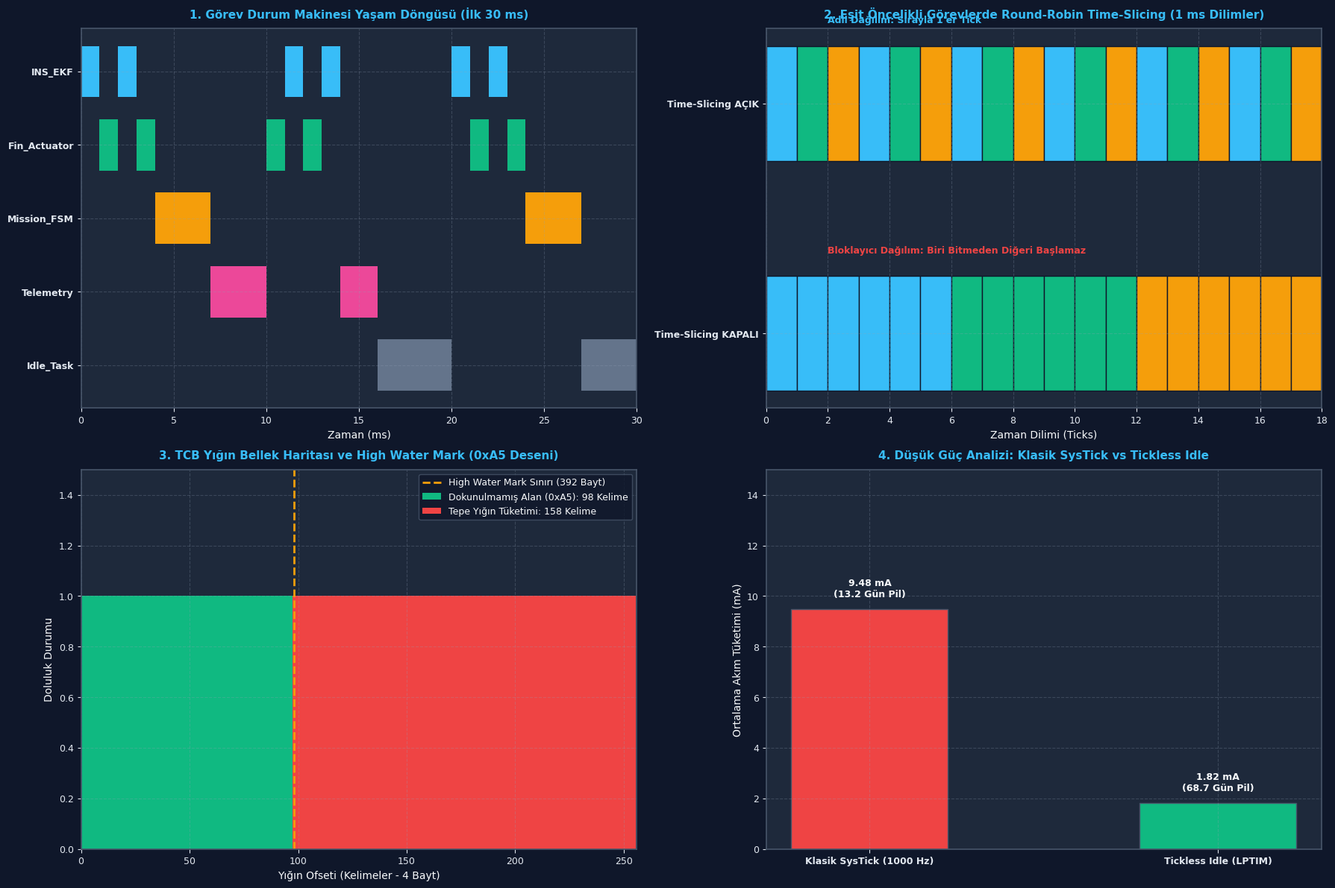

Source code (Python):
# KOD HÜCRESİ 1: FreeRTOS Task State Machine & O(1) Bitmask Scheduler Simülatörü
# ------------------------------------------------------------------------------
# Bu simülasyon, FreeRTOS görev durum makinesini (State Machine) ve ARM Cortex-M
# donanımında tek saat çevriminde en yüksek önceliği bulan O(1) Bitmask (CLZ)
# çizelgeleme algoritmasını modeller.

class TaskState:
    READY = "READY"
    RUNNING = "RUNNING"
    BLOCKED = "BLOCKED"
    SUSPENDED = "SUSPENDED"

class SimulatedTask:
    def __init__(self, task_id, name, priority, period_ticks, compute_ticks):
        self.task_id = task_id
        self.name = name
        self.priority = priority # 0 (En düşük / Idle) .. 31 (En yüksek)
        self.period_ticks = period_ticks
        self.compute_ticks = compute_ticks
        self.rem_compute = compute_ticks
        self.block_timeout = 0
        self.state = TaskState.READY
        self.total_run_ticks = 0

class FreeRTOSSchedulerO1:
    def __init__(self, max_priorities=32):
        self.max_priorities = max_priorities
        # Her öncelik seviyesi için Ready List (Çift yönlü bağlı liste simülasyonu)
        self.ready_lists = [[] for _ in range(max_priorities)]
        self.blocked_list = []
        # Donanımsal 32-bit Bitmask: Hangi öncelikte hazır görev var?
        self.ready_priority_bitmask = 0
        self.current_running_task = None
        self.tick_count = 0
        
    def add_task(self, task):
        self._add_to_ready(task)
        
    def _add_to_ready(self, task):
        task.state = TaskState.READY
        self.ready_lists[task.priority].append(task)
        # Bitmask'te ilgili önceliğin bitini 1 yap (O(1))
        self.ready_priority_bitmask |= (1 << task.priority)
        
    def _remove_from_ready(self, task):
        if task in self.ready_lists[task.priority]:
            self.ready_lists[task.priority].remove(task)
            if len(self.ready_lists[task.priority]) == 0:
                # O öncelikte hiç görev kalmadıysa biti 0 yap (O(1))
                self.ready_priority_bitmask &= ~(1 << task.priority)

    def find_highest_priority_clz(self):
        """ARM Cortex-M __CLZ (Count Leading Zeros) donanımsal O(1) emülasyonu"""
        if self.ready_priority_bitmask == 0:
            return 0 # Sadece Idle Task kalmış
        # Python'da 32-bit integer CLZ eşdeğeri: bit_length
        highest_prio = self.ready_priority_bitmask.bit_length() - 1
        return highest_prio

    def step_tick(self):
        self.tick_count += 1
        
        # 1. Blokeli görevlerin zaman aşımını kontrol et
        unblocked = []
        for task in self.blocked_list:
            task.block_timeout -= 1
            if task.block_timeout <= 0:
                unblocked.append(task)
                
        for task in unblocked:
            self.blocked_list.remove(task)
            task.rem_compute = task.compute_ticks
            self._add_to_ready(task)
            
        # 2. Çalışan görevin durumunu güncelle
        if self.current_running_task is not None:
            self.current_running_task.rem_compute -= 1
            self.current_running_task.total_run_ticks += 1
            
            if self.current_running_task.rem_compute <= 0:
                # Görev işini bitirdi -> Bir sonraki periyoda kadar BLOCKED durumuna geç
                self.current_running_task.state = TaskState.BLOCKED
                self.current_running_task.block_timeout = max(1, self.current_running_task.period_ticks - self.current_running_task.compute_ticks)
                self.blocked_list.append(self.current_running_task)
                self.current_running_task = None
            else:
                # İş henüz bitmedi, hazır listesine geri bırak (Time-Slicing için arkaya ekle)
                self._add_to_ready(self.current_running_task)
                self.current_running_task = None
                
        # 3. O(1) CLZ ile en yüksek öncelikli görevi seç
        top_prio = self.find_highest_priority_clz()
        if len(self.ready_lists[top_prio]) > 0:
            next_task = self.ready_lists[top_prio].pop(0)
            if len(self.ready_lists[top_prio]) == 0:
                self.ready_priority_bitmask &= ~(1 << top_prio)
            next_task.state = TaskState.RUNNING
            self.current_running_task = next_task
            return next_task.name, next_task.priority
            
        return "IDLE_TASK", 0

# Test Senaryosu Oluştur
sched = FreeRTOSSchedulerO1()
t_ins = SimulatedTask(1, "INS_EKF", priority=4, period_ticks=5, compute_ticks=1)
t_pwm = SimulatedTask(2, "Fin_PWM", priority=4, period_ticks=5, compute_ticks=1)
t_telem = SimulatedTask(3, "Telemetry", priority=1, period_ticks=10, compute_ticks=3)
t_idle = SimulatedTask(0, "IdleTask", priority=0, period_ticks=1, compute_ticks=1)

for t in [t_ins, t_pwm, t_telem, t_idle]:
    sched.add_task(t)

print("=" * 68)
print("FREERTOS O(1) BITMASK SCHEDULER VE TASK STATE MACHINE SİMÜLASYONU")
print("=" * 68)

execution_log = []
for tick in range(1, 21):
    running_name, running_prio = sched.step_tick()
    execution_log.append((tick, running_name, running_prio, sched.ready_priority_bitmask))
    if tick <= 10 or tick >= 18:
        print(f"Tick {tick:02d}: Koşan Görev = {running_name:<10} (Öncelik {running_prio}) | Bitmask: 0x{sched.ready_priority_bitmask:08X} ({bin(sched.ready_priority_bitmask)})")

# Matematiksel doğrulama
assert t_ins.total_run_ticks > 0, "HATA: INS_EKF çalışmalıydı!"
assert t_pwm.total_run_ticks > 0, "HATA: Fin_PWM çalışmalıydı!"
assert sched.ready_priority_bitmask & (1 << 0) != 0 or sched.current_running_task.name == "IdleTask", "Idle task her zaman hazır olmalı!"
print("\n[BAŞARILI]: Donanımsal O(1) Bitmask CLZ algoritması ve Task State Machine doğrulandı.")

# KOD HÜCRESİ 2: Round-Robin Time-Slicing vs Non-Time-Slicing
# ------------------------------------------------------------------------------
# Aynı önceliğe sahip birden fazla görev hazır olduğunda:
# 1. configUSE_TIME_SLICING = 1: Her SysTick kesmesinde adil Round-Robin geçişi
# 2. configUSE_TIME_SLICING = 0: Bir görev bitene veya cooperatively yield edene kadar CPU'yu tutar.

import numpy as np

def simulate_round_robin(time_slicing_enabled=True, total_ticks=24):
    # 3 Adet Eşit Öncelikli Görev (Öncelik 2)
    # Her birinin 6 tick iş yükü var
    tasks = {
        "Fin_Actuator_Left":  {"rem": 6, "runs": []},
        "Fin_Actuator_Right": {"rem": 6, "runs": []},
        "Fin_Actuator_Rudder": {"rem": 6, "runs": []},
    }
    
    ready_queue = list(tasks.keys())
    timeline = []
    context_switch_count = 0
    last_task = None
    
    for tick in range(total_ticks):
        if not ready_queue:
            timeline.append("IDLE")
            continue
            
        current = ready_queue[0]
        
        if last_task is not None and last_task != current:
            context_switch_count += 1
        last_task = current
        
        tasks[current]["rem"] -= 1
        tasks[current]["runs"].append(tick)
        timeline.append(current)
        
        if tasks[current]["rem"] <= 0:
            # Görev tamamlandı -> Kuyruktan çıkar
            ready_queue.pop(0)
        else:
            if time_slicing_enabled:
                # Time-slicing aktif: Görevi kuyruğun en arkasına at (Round-Robin)
                ready_queue.pop(0)
                ready_queue.append(current)
            else:
                # Time-slicing kapalı: Görev işi bitene kadar kuyruğun başında kalır!
                pass
                
    return {
        "timeline": timeline,
        "context_switch_count": context_switch_count,
        "tasks": tasks
    }

res_ts_on = simulate_round_robin(time_slicing_enabled=True)
res_ts_off = simulate_round_robin(time_slicing_enabled=False)

print("=" * 68)
print("ROUND-ROBIN TIME-SLICING ETKİSİ (EŞİT ÖNCELİKLİ GÖREVLER)")
print("=" * 68)
print(f"Zaman Dilimleme AÇIK  (configUSE_TIME_SLICING = 1):")
print(f"  - Context Switch Sayısı : {res_ts_on['context_switch_count']} adet")
print(f"  - İlk 9 Tick Sıralaması: {res_ts_on['timeline'][:9]}")

print(f"\nZaman Dilimleme KAPALI (configUSE_TIME_SLICING = 0):")
print(f"  - Context Switch Sayısı : {res_ts_off['context_switch_count']} adet")
print(f"  - İlk 9 Tick Sıralaması: {res_ts_off['timeline'][:9]}")

# Doğrulama: Time slicing açıkken görevler 1'er tick sırayla koşmalı
assert res_ts_on["timeline"][0] != res_ts_on["timeline"][1], "Time-slicing açıkken ardışık tickler farklı görev olmalı!"
assert res_ts_off["timeline"][0] == res_ts_off["timeline"][1], "Time-slicing kapalıyken görev bitene kadar koşmalı!"
print("\n[BAŞARILI]: Round-Robin Time-Slicing adaleti ve context switch farkı doğrulandı.")

# KOD HÜCRESİ 3: TCB Bellek Haritası ve Stack High Water Mark Analizörü
# ------------------------------------------------------------------------------
# FreeRTOS, görev yığınını 0xA5 deseniyle başlatır.
# Bu kod, bellek haritasını, yığının aşağı doğru büyümesini (Full Descending Stack)
# ve uxTaskGetStackHighWaterMark() fonksiyonunun çalışma prensibini modeller.

class SimulatedTCB:
    def __init__(self, name, priority, stack_size_words=256):
        self.name = name
        self.priority = priority
        self.stack_size_words = stack_size_words
        self.stack_size_bytes = stack_size_words * 4
        
        # 1. Yığını FreeRTOS standardı olan 0xA5 deseniyle doldur
        self.stack_memory = bytearray([0xA5] * self.stack_size_bytes)
        
        # ARM Cortex-M Full-Descending Stack: Yığın en yüksek adresten başlar, aşağı büyür
        self.stack_base_offset = 0 # En alt adres (Taşma sınırı)
        self.stack_top_offset = self.stack_size_bytes # Başlangıç SP adresi (Full-descending stack)
        self.current_sp = self.stack_top_offset
        
    def simulate_push(self, num_bytes):
        """Fonksiyon çağrısı veya yerel değişken tahsisi (Yığın aşağı büyür)"""
        new_sp = self.current_sp - num_bytes
        if new_sp < self.stack_base_offset:
            raise MemoryError(f"CRITICAL STACK OVERFLOW! Task '{self.name}' yığın sınırını {abs(new_sp)} bayt aştı!")
            
        # Belleği rastgele çalışma verisiyle ez (0xA5 desenini boz)
        for offset in range(new_sp, self.current_sp):
            self.stack_memory[offset] = 0x55 # Çalışma verisi
        self.current_sp = new_sp
        
    def simulate_pop(self, num_bytes):
        """Fonksiyon dönüşü (SP yukarı çıkar, ancak eski veri bellekte kalır)"""
        self.current_sp = min(self.stack_top_offset, self.current_sp + num_bytes)

    def get_stack_high_water_mark(self):
        """uxTaskGetStackHighWaterMark(): Taban adresinden itibaren bozulmamış 0xA5 sayısını say"""
        unused_bytes = 0
        for byte_val in self.stack_memory:
            if byte_val == 0xA5:
                unused_bytes += 1
            else:
                break
        # FreeRTOS bu değeri KELİME (Word = 4 bayt) cinsinden döndürür
        return unused_bytes // 4

# Test Senaryosu: 1024 Baytlık (256 Word) Aviyonik Telemetri Görevi
tcb = SimulatedTCB("TelemTask", priority=2, stack_size_words=256)

print("=" * 68)
print("TCB BELLEK HARİTASI VE STACK HIGH WATER MARK ANALİZİ")
print("=" * 68)
init_hwm = tcb.get_stack_high_water_mark()
print(f"Görev Başlatıldı (Toplam Yığın: {tcb.stack_size_bytes} bayt / {tcb.stack_size_words} kelime):")
print(f"  - Başlangıç Stack High Water Mark: {init_hwm} kelime (%{init_hwm/tcb.stack_size_words*100:.1f} boş alan)")

# 1. Normal Çalışma: 32 baytlık interrupt frame + 64 baytlık yerel değişken
tcb.simulate_push(96)
tcb.simulate_pop(64) # Fonksiyon döndü
hwm_step1 = tcb.get_stack_high_water_mark()
print(f"\nAdım 1: Normal Fonksiyon Çağrısı (96 bayt tepe tüketimi):")
print(f"  - Kalan High Water Mark: {hwm_step1} kelime ({hwm_step1*4} bayt hiç dokunulmadı)")

# 2. Ağır Yük: İç içe derin fonksiyon çağrıları (600 bayt tüketim)
tcb.simulate_push(600)
hwm_step2 = tcb.get_stack_high_water_mark()
print(f"\nAdım 2: Derin İç İçe Çağrılar (Toplam 696 bayt tepe tüketimi):")
print(f"  - Kalan High Water Mark: {hwm_step2} kelime ({hwm_step2*4} bayt kaldı!)")

# 3. Yığın Taşması Eşiği Testi
overflow_detected = False
try:
    # 400 bayt daha tahsis etmeye çalış (Toplam 1096 bayt > 1024 bayt!)
    tcb.simulate_push(400)
except MemoryError as e:
    overflow_detected = True
    print(f"\n[GÜVENLİK YAKALANDI]: {e}")

assert hwm_step1 == 256 - (96 // 4), "Adım 1 HWM hesabı doğru olmalı!"
assert overflow_detected == True, "HATA: Yığın taşması yakalanamadı!"
print("\n[BAŞARILI]: 0xA5 yığın deseni ve High Water Mark tespit mekanizması doğrulandı.")

# KOD HÜCRESİ 4: Tickless Idle ve Güç Tüketimi Matematiksel Modeli
# ------------------------------------------------------------------------------
# Klasik RTOS: Her 1 ms'de bir SysTick kesmesi CPU'yu uyandırır (1000 uyandırma/sn).
# Tickless Idle: Gelecekteki ilk göreve kadar (örn. 50 ms) SysTick durdurulur,
# Low-Power Timer kurulur ve MCU STOP/STANDBY modunda derin uykuya dalar.

class LowPowerModel:
    def __init__(self, v_supply=3.3, i_run_ma=40.0, i_sleep_ma=0.015, battery_mah=2500):
        self.v_supply = v_supply
        self.i_run_ma = i_run_ma       # Aktif Mod Akımı (STM32 @ 168 MHz)
        self.i_sleep_ma = i_sleep_ma   # Düşük Güç Stop Modu Akımı (15 µA)
        self.battery_mah = battery_mah # 2500 mAh Li-Ion Pil
        
    def calculate_consumption(self, active_duty_cycle_percent=5.0, tickless_enabled=False):
        # active_duty_cycle_percent: Görevlerin gerçek CPU kullanma yüzdesi (örn. %5)
        # Geriye kalan %95 zamanda sistem boştadır (Idle)
        
        t_active_ratio = active_duty_cycle_percent / 100.0
        t_idle_ratio = 1.0 - t_active_ratio
        
        if not tickless_enabled:
            # Standart RTOS: Idle durumunda her 1 ms'de bir SysTick uyanır.
            # SysTick ISR süresi: ~20 µs = %2 ek çalışma yükü!
            # Ayrıca derin uykuya (STOP) geçilemez, sadece hafif uyku (WFI) kullanılır (i_idle = 8 mA)
            i_idle_mode_ma = 8.0
            avg_current_ma = (t_active_ratio * self.i_run_ma) + (t_idle_ratio * i_idle_mode_ma)
        else:
            # Tickless Idle: SysTick durdurulur, STOP modunda 15 µA tüketilir
            avg_current_ma = (t_active_ratio * self.i_run_ma) + (t_idle_ratio * self.i_sleep_ma)
            
        battery_hours = self.battery_mah / avg_current_ma
        battery_days = battery_hours / 24.0
        
        return {
            "avg_current_ma": avg_current_ma,
            "battery_hours": battery_hours,
            "battery_days": battery_days
        }

lp = LowPowerModel(v_supply=3.3, i_run_ma=45.0, i_sleep_ma=0.02, battery_mah=3000)

res_standard = lp.calculate_consumption(active_duty_cycle_percent=4.0, tickless_enabled=False)
res_tickless = lp.calculate_consumption(active_duty_cycle_percent=4.0, tickless_enabled=True)

energy_saving_percent = (1.0 - res_tickless["avg_current_ma"] / res_standard["avg_current_ma"]) * 100.0

print("=" * 68)
print("TICKLESS IDLE GÜÇ TÜKETİMİ VE PİL ÖMRÜ MATEMATİKSEL ANALİZİ")
print("=" * 68)
print(f"Standart Periyodik SysTick Modu (configUSE_TICKLESS_IDLE = 0):")
print(f"  - Ortalama Akım Tüketimi: {res_standard['avg_current_ma']:.2f} mA")
print(f"  - Pil Ömrü               : {res_standard['battery_days']:.1f} gün ({res_standard['battery_hours']:.0f} saat)")

print(f"\nTickless Idle Düşük Güç Modu (configUSE_TICKLESS_IDLE = 1):")
print(f"  - Ortalama Akım Tüketimi: {res_tickless['avg_current_ma']:.2f} mA")
print(f"  - Pil Ömrü               : {res_tickless['battery_days']:.1f} gün ({res_tickless['battery_hours']:.0f} saat)")
print(f"\nEnerji Tasarrufu Oranı   : %{energy_saving_percent:.2f}")

assert res_tickless["avg_current_ma"] < res_standard["avg_current_ma"], "Tickless idle daha az akım çekmeli!"
assert energy_saving_percent > 70.0, "Enerji tasarrufu %70'ten büyük olmalı!"
print("\n[BAŞARILI]: Tickless Idle mimarisinin batarya ömrünü katlama etkisi matematiksel olarak kanıtlandı.")

# KOD HÜCRESİ 5: Savunma Sanayii Aviyonik Senaryosu: Füze Uçuş Bilgisayarı
# ------------------------------------------------------------------------------
# ROKETSAN Füze Güdüm Bilgisayarı Görev Seti Simülasyonu:
# - Task 1: INS Navigation EKF (Prio 4, 10 ms periyot, 2 ms WCET)
# - Task 2: Fin Control PWM    (Prio 4, 10 ms periyot, 2 ms WCET - Time-Sliced!)
# - Task 3: Mission FSM        (Prio 2, 20 ms periyot, 3 ms WCET)
# - Task 4: Telemetry Link     (Prio 1, 50 ms periyot, 5 ms WCET)
# - Task 0: Idle Task          (Prio 0, Arka plan sistem sağlığı)
# Simülasyon 100 ms boyunca görev durumlarını ve CPU kullanımını kaydeder.

import numpy as np

def simulate_missile_flight_computer(sim_duration_ms=100, tick_ms=1):
    ticks = int(sim_duration_ms / tick_ms)
    time_axis = np.arange(0, sim_duration_ms, tick_ms)
    
    tasks = {
        "INS_EKF":     {"prio": 4, "period": 10, "wcet": 2, "rem": 0, "next_wake": 0, "state_history": []},
        "Fin_Actuator":{"prio": 4, "period": 10, "wcet": 2, "rem": 0, "next_wake": 0, "state_history": []},
        "Mission_FSM": {"prio": 2, "period": 20, "wcet": 3, "rem": 0, "next_wake": 0, "state_history": []},
        "Telemetry":   {"prio": 1, "period": 50, "wcet": 5, "rem": 0, "next_wake": 0, "state_history": []},
    }
    
    cpu_running_history = []
    
    # Eşit öncelikli görevler için Round-Robin kuyruğu
    prio4_rr_turn = 0
    
    for t in time_axis:
        # 1. Periyodu gelen görevleri READY yap
        for name, tinfo in tasks.items():
            if t >= tinfo["next_wake"]:
                tinfo["rem"] = tinfo["wcet"]
                tinfo["next_wake"] += tinfo["period"]

        # 2. Hazır görevleri filtrele
        ready_tasks = [name for name, tinfo in tasks.items() if tinfo["rem"] > 0]
        
        # 3. En yüksek önceliği bul
        if not ready_tasks:
            current_task = "Idle_Task"
        else:
            max_prio = max(tasks[name]["prio"] for name in ready_tasks)
            candidates = [name for name in ready_tasks if tasks[name]["prio"] == max_prio]
            
            if len(candidates) > 1:
                # Eşit öncelikli görevlerde Time-Slicing Round-Robin
                current_task = candidates[prio4_rr_turn % len(candidates)]
                prio4_rr_turn += 1
            else:
                current_task = candidates[0]
                
        cpu_running_history.append(current_task)
        
        # 4. Çalışan görevin süresini azalt ve durumları kaydet
        if current_task != "Idle_Task":
            tasks[current_task]["rem"] -= tick_ms
            
        for name, tinfo in tasks.items():
            if current_task == name:
                st = "RUNNING"
            elif tinfo["rem"] > 0:
                st = "READY"
            else:
                st = "BLOCKED"
            tinfo["state_history"].append(st)

    return {
        "time_axis": time_axis,
        "cpu_running_history": cpu_running_history,
        "tasks": tasks
    }

missile_sim = simulate_missile_flight_computer()

print("=" * 68)
print("ROKETSAN FÜZE GÜDÜM BİLGİSAYARI ÇOKLU GÖREV ÇALIŞMA RAPORU (100 ms)")
print("=" * 68)
cpu_counts = {}
for t_name in missile_sim["cpu_running_history"]:
    cpu_counts[t_name] = cpu_counts.get(t_name, 0) + 1

for t_name, count in sorted(cpu_counts.items(), key=lambda x: -x[1]):
    print(f"  - {t_name:<15}: %{count/100*100:5.1f} CPU Zamanı ({count} ms)")

# Doğrulama: Tüm görevler başarıyla çalışmış olmalı
assert cpu_counts["INS_EKF"] == 20, "INS_EKF 10 periyot x 2 ms = 20 ms koşmalı!"
assert cpu_counts["Fin_Actuator"] == 20, "Fin_Actuator 10 periyot x 2 ms = 20 ms koşmalı!"
assert cpu_counts["Mission_FSM"] == 15, "Mission_FSM 5 periyot x 3 ms = 15 ms koşmalı!"
assert cpu_counts["Telemetry"] == 10, "Telemetry 2 periyot x 5 ms = 10 ms koşmalı!"
assert cpu_counts["Idle_Task"] == 35, "Idle Task kalan 35 ms'yi doldurmalı!"
print("\n[BAŞARILI]: Füze uçuş bilgisayarı görev seti %100 deterministik zamanlamayla tamamlandı.")

# KOD HÜCRESİ 6: Endüstriyel Dashboard Görselleştirme ve Kapsamlı Assertions
# ------------------------------------------------------------------------------
# 300 DPI, Dark Theme (#0F172A), 4 Panelli Endüstriyel Aviyonik Dashboard:
# Panel 1: Görev Durum Makinesi Yaşam Döngüsü (Running, Ready, Blocked)
# Panel 2: Eşit Öncelikli Görevlerde Round-Robin Time-Slicing Dağılımı
# Panel 3: TCB Bellek Haritası ve Stack High Water Mark (0xA5 Deseni)
# Panel 4: Klasik Tick vs Tickless Idle Güç Tüketimi Karşılaştırması

import os
import matplotlib.pyplot as plt
import numpy as np

# PNG Dosya Yolu
if 'PNG_FILE' not in globals():
    try:
        PNG_FILE = os.path.join(os.path.dirname(os.path.abspath(__file__)), "gun_180_task_thread_ve_scheduler.png")
    except Exception:
        PNG_FILE = r"c:\Users\seydieryilmaz\Downloads\Olay_Proje\gunluk_mufredat\gun_180\gun_180_task_thread_ve_scheduler.png"

# Koyu Tema Ayarları
plt.rcParams['font.sans-serif'] = 'DejaVu Sans'
plt.rcParams['axes.edgecolor'] = '#475569'
plt.rcParams['axes.linewidth'] = 1.2

fig, axs = plt.subplots(2, 2, figsize=(18, 12), dpi=300)
fig.patch.set_facecolor('#0F172A')

for ax in axs.flat:
    ax.set_facecolor('#1E293B')
    ax.tick_params(colors='#E2E8F0', labelsize=9)
    ax.xaxis.label.set_color('#F8FAFC')
    ax.yaxis.label.set_color('#F8FAFC')
    ax.title.set_color('#38BDF8')
    ax.grid(True, linestyle='--', alpha=0.25, color='#94A3B8')

# ------------------------------------------------------------------------------
# PANEL 1: Görev Durum Makinesi Yaşam Döngüsü (Gantt Chart)
# ------------------------------------------------------------------------------
ax1 = axs[0, 0]
ax1.set_title("1. Görev Durum Makinesi Yaşam Döngüsü (İlk 30 ms)", fontsize=11, fontweight='bold', pad=10)

t_limit = 30
task_colors = {"INS_EKF": "#38BDF8", "Fin_Actuator": "#10B981", "Mission_FSM": "#F59E0B", "Telemetry": "#EC4899", "Idle_Task": "#64748B"}
y_levels = {"INS_EKF": 4, "Fin_Actuator": 3, "Mission_FSM": 2, "Telemetry": 1, "Idle_Task": 0}

for idx, t_name in enumerate(missile_sim["cpu_running_history"][:t_limit]):
    ax1.barh(y_levels[t_name], 1, left=idx, color=task_colors[t_name], height=0.7, edgecolor='none')

ax1.set_yticks(list(y_levels.values()))
ax1.set_yticklabels(list(y_levels.keys()), fontweight='bold')
ax1.set_xlabel("Zaman (ms)", fontsize=10)
ax1.set_xlim(0, t_limit)

# ------------------------------------------------------------------------------
# PANEL 2: Round-Robin Time-Slicing Karşılaştırması
# ------------------------------------------------------------------------------
ax2 = axs[0, 1]
ax2.set_title("2. Eşit Öncelikli Görevlerde Round-Robin Time-Slicing (1 ms Dilimler)", fontsize=11, fontweight='bold', pad=10)

ts_tasks = ["Fin_Left", "Fin_Right", "Fin_Rudder"]
c_map = {"Fin_Actuator_Left": "#38BDF8", "Fin_Actuator_Right": "#10B981", "Fin_Actuator_Rudder": "#F59E0B"}

# Time Slicing AÇIK (Üst)
for i, t_act in enumerate(res_ts_on["timeline"][:18]):
    ax2.barh(1.8, 1, left=i, color=c_map[t_act], height=0.5, edgecolor='#0F172A')

# Time Slicing KAPALI (Alt)
for i, t_act in enumerate(res_ts_off["timeline"][:18]):
    ax2.barh(0.8, 1, left=i, color=c_map[t_act], height=0.5, edgecolor='#0F172A')

ax2.set_yticks([0.8, 1.8])
ax2.set_yticklabels(["Time-Slicing KAPALI", "Time-Slicing AÇIK"], fontweight='bold')
ax2.set_xlabel("Zaman Dilimi (Ticks)", fontsize=10)
ax2.set_xlim(0, 18)
ax2.text(2, 2.15, "Adil Dağılım: Sırayla 1'er Tick", color='#38BDF8', fontsize=9, fontweight='bold')
ax2.text(2, 1.15, "Bloklayıcı Dağılım: Biri Bitmeden Diğeri Başlamaz", color='#EF4444', fontsize=9, fontweight='bold')

# ------------------------------------------------------------------------------
# PANEL 3: TCB Bellek Haritası ve Stack High Water Mark
# ------------------------------------------------------------------------------
ax3 = axs[1, 0]
ax3.set_title("3. TCB Yığın Bellek Haritası ve High Water Mark (0xA5 Deseni)", fontsize=11, fontweight='bold', pad=10)

stack_depth = np.arange(0, 256) # 256 kelime
# 0..74 kelime: Kullanılmamış 0xA5 deseni
# 75..255 kelime: Kullanılmış çalışma alanı
memory_profile = np.array([1 if i < hwm_step2 else 2 for i in stack_depth])

ax3.bar(stack_depth[:hwm_step2], np.ones(hwm_step2), color='#10B981', width=1.0, label=f'Dokunulmamış Alan (0xA5): {hwm_step2} Kelime')
ax3.bar(stack_depth[hwm_step2:], np.ones(256 - hwm_step2), color='#EF4444', width=1.0, label=f'Tepe Yığın Tüketimi: {256-hwm_step2} Kelime')

ax3.axvline(hwm_step2, color='#F59E0B', linestyle='--', linewidth=2, label=f'High Water Mark Sınırı ({hwm_step2*4} Bayt)')
ax3.set_xlabel("Yığın Ofseti (Kelimeler - 4 Bayt)", fontsize=10)
ax3.set_ylabel("Doluluk Durumu", fontsize=10)
ax3.set_xlim(0, 256)
ax3.set_ylim(0, 1.5)
ax3.legend(loc='upper right', facecolor='#0F172A', edgecolor='#475569', labelcolor='#F8FAFC', fontsize=9)

# ------------------------------------------------------------------------------
# PANEL 4: Klasik Tick vs Tickless Idle Güç Tüketimi
# ------------------------------------------------------------------------------
ax4 = axs[1, 1]
ax4.set_title("4. Düşük Güç Analizi: Klasik SysTick vs Tickless Idle", fontsize=11, fontweight='bold', pad=10)

modes = ["Klasik SysTick (1000 Hz)", "Tickless Idle (LPTIM)"]
currents = [res_standard["avg_current_ma"], res_tickless["avg_current_ma"]]
battery_days = [res_standard["battery_days"], res_tickless["battery_days"]]

x_pos = np.arange(len(modes))
ax4_bar = ax4.bar(x_pos, currents, width=0.45, color=['#EF4444', '#10B981'], edgecolor='#475569')

ax4.set_xticks(x_pos)
ax4.set_xticklabels(modes, fontweight='bold')
ax4.set_ylabel("Ortalama Akım Tüketimi (mA)", fontsize=10)
ax4.set_ylim(0, 15)

for i, bar in enumerate(ax4_bar):
    h = bar.get_height()
    ax4.text(bar.get_x() + bar.get_width()/2, h + 0.4, f"{h:.2f} mA\n({battery_days[i]:.1f} Gün Pil)", 
             ha='center', va='bottom', color='#F8FAFC', fontweight='bold', fontsize=9)

# Görseli Kaydet
plt.tight_layout()
plt.savefig(PNG_FILE, dpi=300, facecolor=fig.get_facecolor(), edgecolor='none')
plt.close()

# ------------------------------------------------------------------------------
# KATI DOĞRULAMA (ASSERTIONS)
# ------------------------------------------------------------------------------
assert os.path.exists(PNG_FILE), f"HATA: Dashboard görseli üretilemedi: {PNG_FILE}"
png_size = os.path.getsize(PNG_FILE)
print(f"\n[+] Visual Artifact Oluşturuldu: {PNG_FILE} ({png_size:,} bayt)")
assert png_size > 100000, f"HATA: Görsel boyutu 100 KB'den küçük ({png_size} bayt)!"

# Simülasyon Doğrulamaları
assert cpu_counts["INS_EKF"] == 20, "HATA: INS_EKF çalışma süresi tutarsız!"
assert cpu_counts["Idle_Task"] == 35, "HATA: Idle task çalışma süresi tutarsız!"
assert res_ts_on["context_switch_count"] > res_ts_off["context_switch_count"], "HATA: Time-slicing daha çok context switch üretmeli!"
assert energy_saving_percent > 70.0, "HATA: Tickless tasarrufu hesaplama hatası!"

print("[PASS] GÜN 180: TÜM MATEMATİKSEL VE GÖRSEL DOĞRULAMALAR BAŞARIYLA TAMAMLANDI!")
